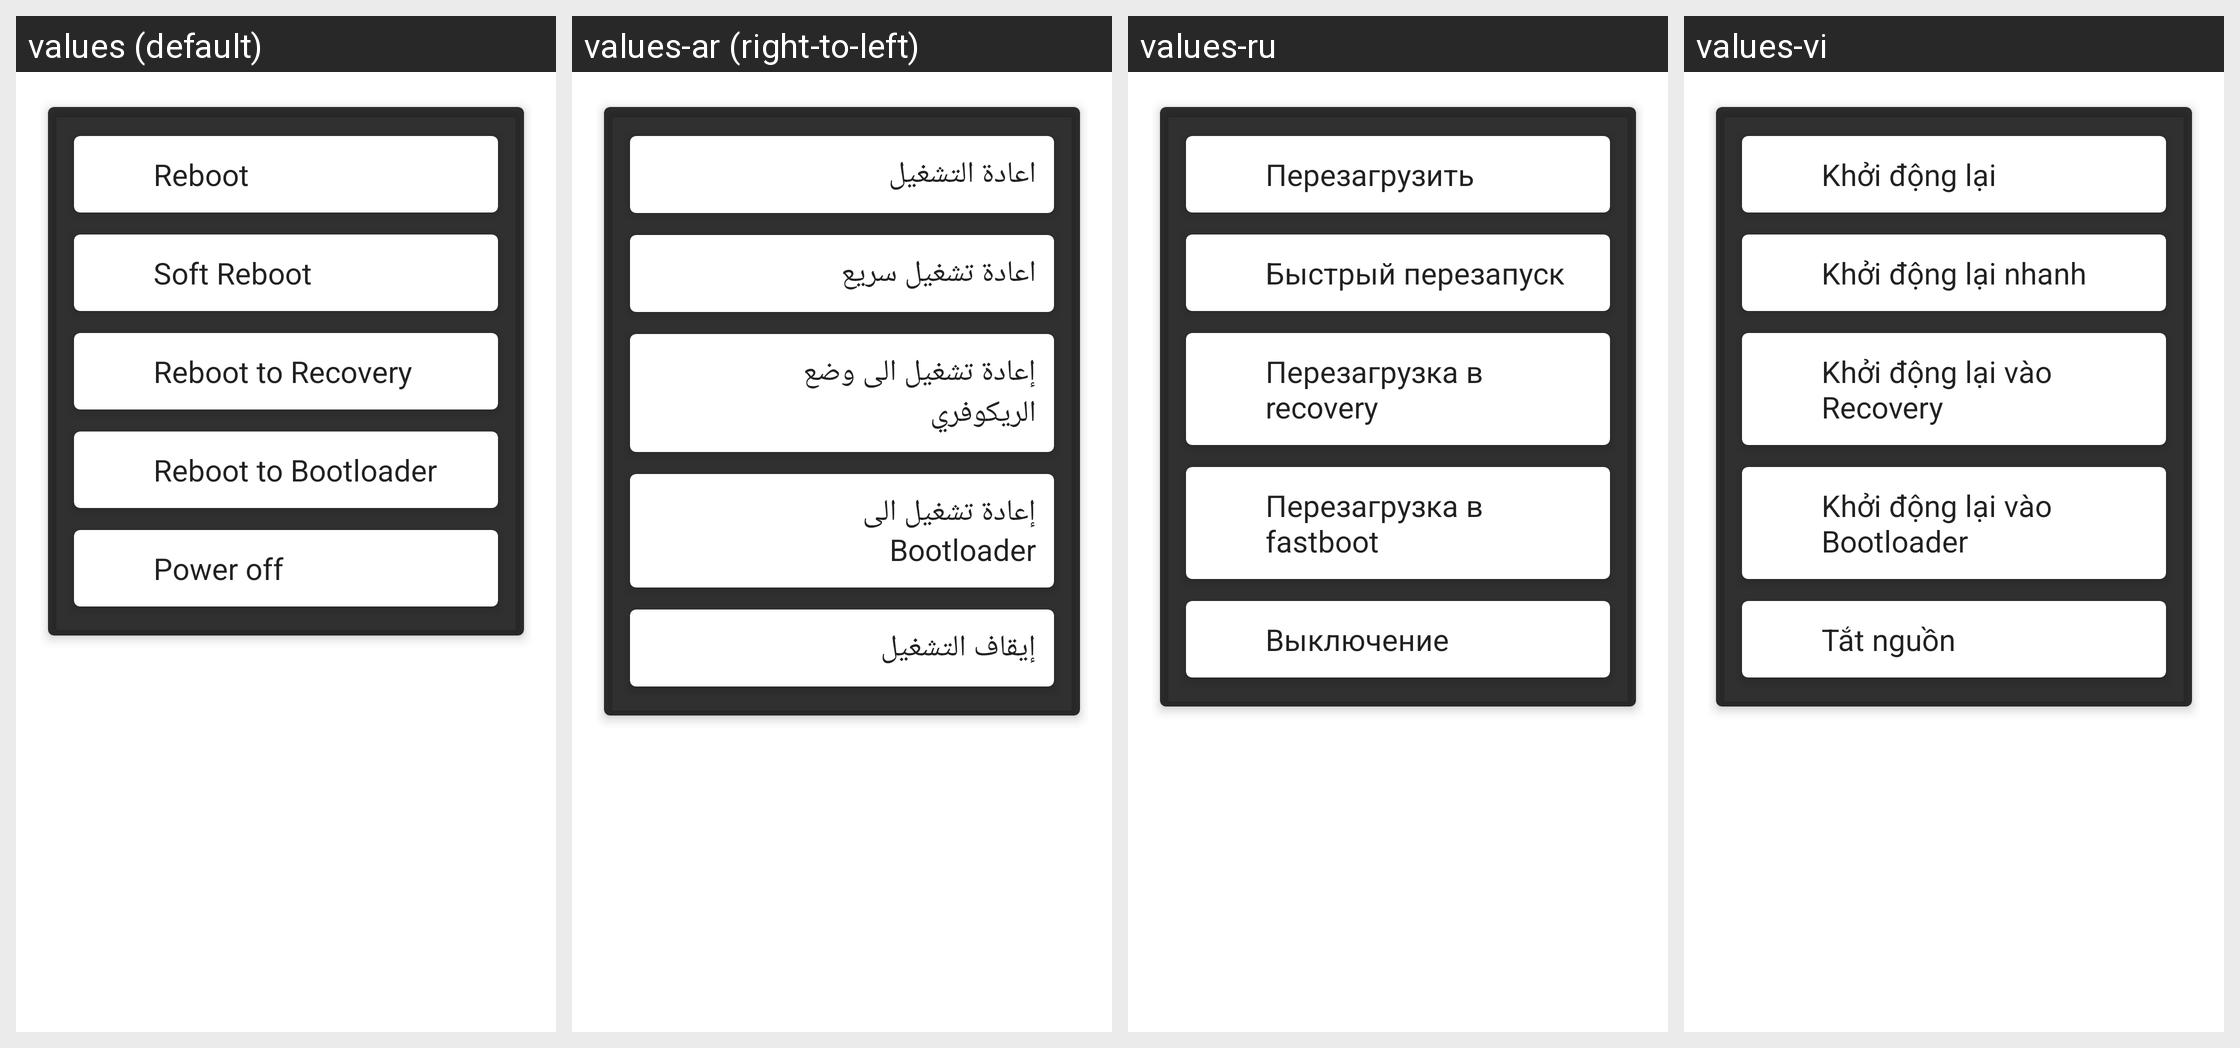

The same Android screen rendered under several of its app's locales, left to right. List the strings drawn on it with the default value and each locale's translation.
Android screen res/layout/activity_reboot_widget.xml rendered under 4 locales, left to right: values (default), values-ar (right-to-left), values-ru, values-vi. Device: Nexus 5 (rendered at 1080×1920; each locale shown at half size, 540×960, under a caption strip naming it); theme Theme.Transparent.
Other locales in the repository, not shown: values-af, values-am, values-az, values-be, values-bg, values-bn, values-bs, values-ca, values-cs, values-da, values-de, values-el, values-en, values-en-rGB, values-es, values-es-rUS, values-et, values-eu, values-fa, values-fi, values-fr, values-fr-rCA, values-gl, values-gu, values-hi, values-hr, values-hu, values-hy, values-in, values-is, values-it, values-iw, values-ja, values-ka, values-kk, values-km, values-kn, values-ko, values-ky, values-lo, values-lt, values-lv, values-mk, values-ml, values-mn, values-mr, values-ms, values-my, values-nb, values-ne, values-nl, values-pa, values-pl, values-pt-rBR, values-pt-rPT, values-ro, values-si, values-sk, values-sl, values-sq, values-sr, values-sv, values-sw, values-ta, values-te, values-th, values-tl, values-tr, values-uk, values-ur, values-uz, values-zh-rCN, values-zh-rHK, values-zh-rTW, values-zu.
Strings drawn on this screen, with the default value and each locale's value (text and hints the layout hard-codes, and strings that could not be matched under every locale, appear in the picture but are not listed):

reboot_title
  values: Reboot
  values-ar: اعادة التشغيل
  values-ru: Перезагрузить
  values-vi: Khởi động lại

reboot_soft_title
  values: Soft Reboot
  values-ar: اعادة تشغيل سريع
  values-ru: Быстрый перезапуск
  values-vi: Khởi động lại nhanh

reboot_recovery_title
  values: Reboot to Recovery
  values-ar: إعادة تشغيل الى وضع الريكوفري
  values-ru: Перезагрузка в recovery
  values-vi: Khởi động lại vào Recovery

reboot_fastboot_title
  values: Reboot to Bootloader
  values-ar: إعادة تشغيل الى Bootloader
  values-ru: Перезагрузка в fastboot
  values-vi: Khởi động lại vào Bootloader

reboot_poweroff_title
  values: Power off
  values-ar: إيقاف التشغيل
  values-ru: Выключение
  values-vi: Tắt nguồn
